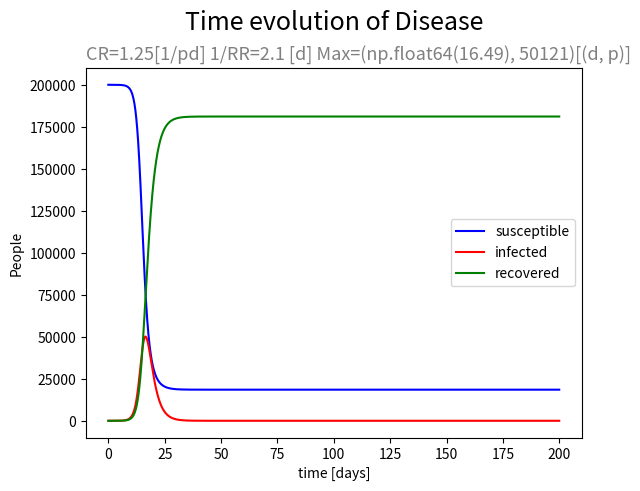
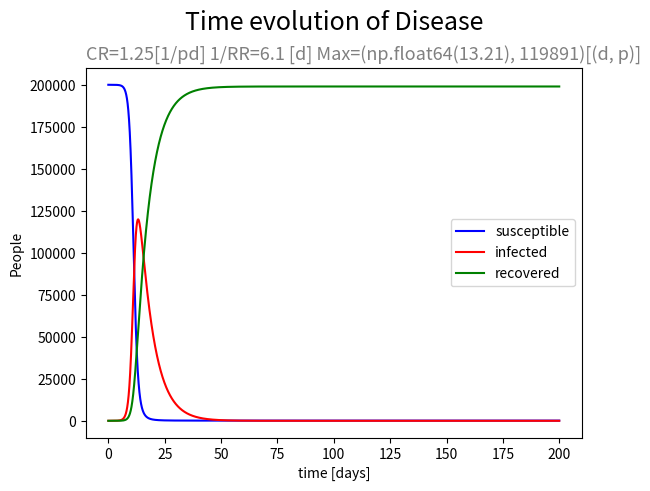
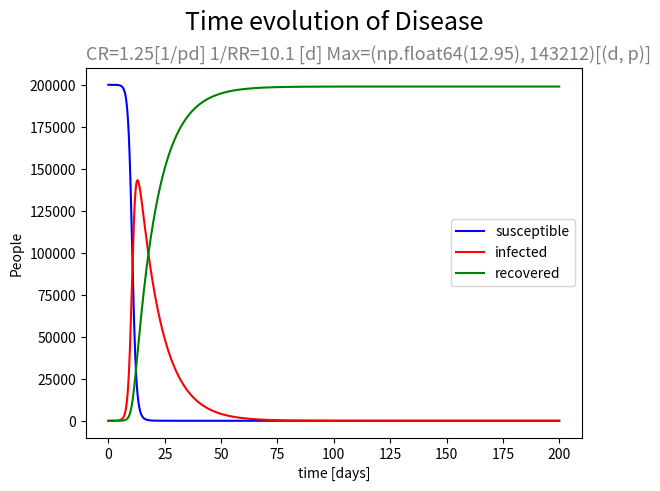
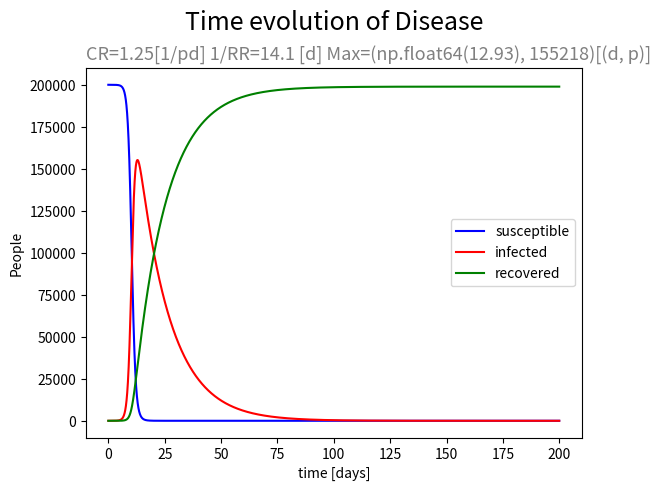
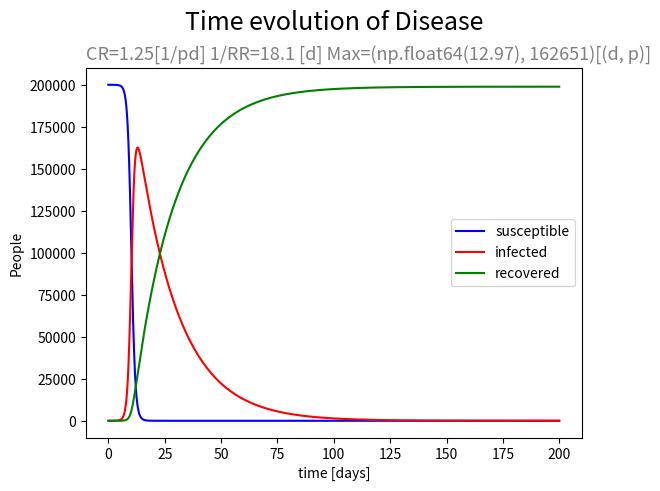
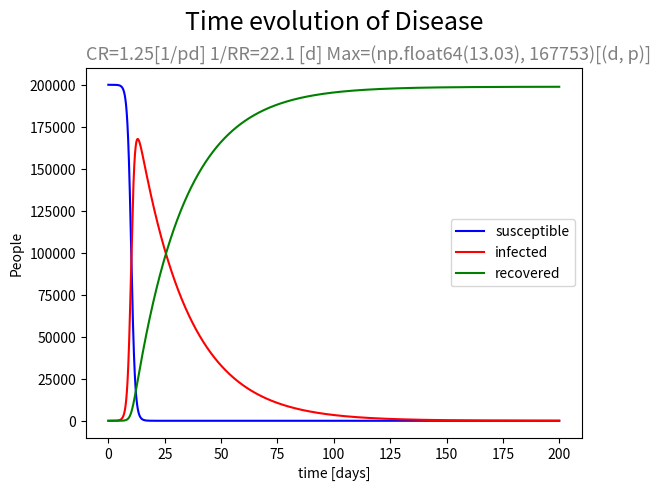

The matplotlib source for these figures, in order:
# -*- coding: utf-8 -*-
"""
Created on Fri Mar 14 11:08:42 2020

[redacted]
"""

import numpy as np

# =============================================================================
#   ODE SOLVERS
# =============================================================================
def euler(x_i, f_i, h):
    return h*x_i + f_i

# Python program to implement Runge Kutta method 
# A sample differential equation "dy / dx = (x - y)/2" 
def dydx(x, y): 
    return ((x - y)/2) 

def rungeKutta4(x0, y0, x, h): 
    # Count number of iterations using step size or 
    # step height h 
    n = (int)((x - x0)/h)  
    # Iterate for number of iterations 
    y = y0 
    for i in range(1, n + 1): 
        k1 = h * dydx(x0, y) 
        k2 = h * dydx(x0 + 0.5 * h, y + 0.5 * k1) 
        k3 = h * dydx(x0 + 0.5 * h, y + 0.5 * k2) 
        k4 = h * dydx(x0 + h, y + k3) 
  
        # Update next value of y 
        y = y + (1.0 / 6.0)*(k1 + 2 * k2 + 2 * k3 + k4) 
  
        # Update next value of x 
        x0 = x0 + h 
    return y 
    
        

class DiseaseSimulation(object):
    # =========================================================================
    #   DATA INPUT
    # =========================================================================
    
    GROUPS_OF_RECOVERY = 1
    INFECTEDS_COULD_DIE = False
    
    def __init__(self,
                 t_step  = 0.01, # days
                 days    = 200,  # days
                 N_population    = 200000, # persons
                 contagious_rate = 0.0,    # persons/day
                 recovery_rate   = 0.0):   # person/day (= time to recovery**-1)
        """ 
        Args:
        :contagious_rate = contacts/(day * person) *
            * transmission probability by contact
        :recovery_rate = 1 / days to recovery (period of infection)
        """
        
        self.t_step  = t_step #min(t_step, days * contagious_rate * recovery_rate / 1e5)
        self.days    = days
        self.N_steps = int(days / t_step)
        self.N_population = N_population
        
        self.time = np.arange(.0, days, t_step)
        self.susceptible = [N_population]
        self.infected    = [1]
        self.recovered   = [0]
        
        self.d_susceptible = []
        self.d_infected    = []
        self.d_recovered   = []
        
        self.CONT_RATE = contagious_rate/N_population
        self.RECO_RATE = recovery_rate
        
        self.max_infected = None
        self.__defineDerivates()
    
    def __repr__(self):

        return f"""
  =================================================================
    ***         DISEASE SIMULATION, SIR MODEL: INPUTS       ***
    -----------------------------------------------------------
       time step:\t{self.t_step}\t [days]
       days:     \t{self.days}\t [days]
       N_population:\t{self.N_population}\t [persons]
       
       contagious rate:\t{self.CONT_RATE} [persons/day]
       recovery rate:  \t{self.RECO_RATE} [persons/day]
       
       Considering People Die: {self.INFECTEDS_COULD_DIE}
       Considering [{self.GROUPS_OF_RECOVERY}] groups of recovey
       
  =================================================================
"""
    # =========================================================================
    #   ODE SYSTEM
    # =========================================================================
    SUSCEPTIBLE = 'susceptible'
    INFECTED    = 'infected'
    RECOVERED   = 'recovered'
    
    VARS = [SUSCEPTIBLE, INFECTED, RECOVERED]
    
    VAR_COLORS= {SUSCEPTIBLE: 'b', 
                 INFECTED   : 'r',
                 RECOVERED  : 'g'}
    
    DERIVATES_1st = {SUSCEPTIBLE : 'd_susceptible',
                     INFECTED    : 'd_infected',
                     RECOVERED   : 'd_recovered'}
    
    def getVariableTuple(self, i=-1):
        return tuple([getattr(self, var)[i] for var in self.VARS])
    
    def getResults(self):
        """ Get all the set of results for other uses"""
        return tuple([getattr(self, var) for var in self.VARS])
    
    def __defineDerivates(self):
        
        self._derivates = {}
        
        self._derivates[self.SUSCEPTIBLE]= lambda s,i,r: -self.CONT_RATE*s*i
        self._derivates[self.INFECTED] = lambda s,i,r: (self.CONT_RATE*s*i) - (self.RECO_RATE*i)
        self._derivates[self.RECOVERED]= lambda s,i,r: self.RECO_RATE*i
    
    
    def __euler(self, i):
        new = {}
        for var_name, eq in self._derivates.items():
            
            new[var_name] = getattr(self, var_name)[-1]
            step = (self.t_step) * eq(*self.getVariableTuple())
            # Record the the difference
            getattr(self, self.DERIVATES_1st[var_name]).append(step)
            
            new[var_name] += step
            new[var_name] = max(min(self.N_population, new[var_name]), 0.01)
            
            getattr(self, var_name).append(new[var_name])
            # Define the maximum
            if ((var_name == self.INFECTED) 
                and (step < 0) and (not self.max_infected)):
                self.max_infected = (round(self.time[i],2), round(new[var_name]))
        
    
    def __call__(self):
        """ run the execution for the object inputs """
        for i in range(self.N_steps-1):
            self.__euler(i)
                        
    
    GRAPH_LABEL = 0
    @classmethod
    def graphLabelIncrement(cls):
        cls.GRAPH_LABEL += 1
    def getDetails(self):
        print(self)
        
    def graph(self, details=True, logY=False):
        """ Graph the results using matplotlib, also prints the object inputs"""
        if details:
            print(self)
        
        import matplotlib.pyplot as plt
        #gn = f"Graph {self.GRAPH_LABEL}"
        self.graphLabelIncrement()
        
        fig, ax = plt.subplots()
        for _var in self.VARS:
            ax.plot(self.time, 
                    getattr(self, _var),
                    self.VAR_COLORS[_var],
                    label=_var)
        
        ax.set_title("Time evolution of Disease\n", loc='center', fontsize=18)
        ax.set_title(f"CR={round(self.CONT_RATE*self.N_population, 4)}[1/pd] 1/RR={round(self.RECO_RATE**(-1), 2)} \
[d] Max={self.max_infected}[(d, p)]", 
                     loc='left', fontsize=13, color='grey')
        ax.set_xlabel("time [days]")
        ax.set_ylabel("People")
        ax.legend()
        
        if logY:
            plt.semilogy()
        plt.show()
        


# =============================================================================
#   OBTAIN CONTAGIOUS COEFICIENT (data since 12-2-20)
# =============================================================================
from datetime import datetime, timedelta 
def getContagiousRate(detected_list):
    t, detected = zip(*detected_list)
    x = np.vstack([np.array(t), np.ones(len(t))]).T
    detected = list(map(lambda d: np.log(d), detected))

    A, B = np.linalg.lstsq(x, detected, rcond=None)[0]
    return round(A, 4), round(np.exp(B), 4)

t_0 = datetime(2020, 2, 12)

detected_list = [(0,  2),    (16, 31), 
                 (23, 365),  (27, 1639), 
                 (28, 2140), (29, 2965), 
                 (30, 4231), (31, 5753)]

i_rate, inf_y_abs = getContagiousRate(detected_list)
t = 35
print(f"IR: {i_rate}  abscI: {inf_y_abs}")
_infected = round(inf_y_abs*np.exp(i_rate*t))
print(f"{(t_0+timedelta(days=t)).date()} : infected= {_infected}")

# =============================================================================
#   RUN
# =============================================================================

if __name__ == '__main__':
    ## Let be the parameters: (contagious_rate, recovery_rate) [people/day]
    params = [(0.265, 0.05), (2.5, 10.)]
    params_r_const = [(0.1 + 0.3*r, 20.) for r in range(5)]
    params_c_const = [(1.25, 1./(2.1 + 4.*c)) for c in range(0, 6)]
    params_t_var   = [(0.05, 6.0, 0.01 + 0.01*t) for t in range(0, 10, 2)]
    
    print("CR\tRR\tmax_infected")
    for param in params_c_const:
        DiseaseSimulation()
        ds = DiseaseSimulation(contagious_rate=param[0], 
                               recovery_rate=param[1]
                               #,t_step=param[2]
                               )
        ds()
        ds.graph(details=False)
#        ds.getDetails()
        print(f"{ds.CONT_RATE}\t{ds.RECO_RATE}\t{ds.max_infected}")
